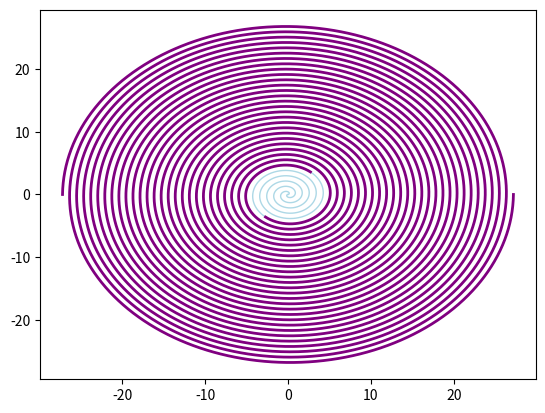

Source code (Python): (Note: this script raises an exception after producing the figure.)
from math import *
from numpy import degrees,radians
import random 
theta_1 = 9*pi/1.7
a=1.7/(2*pi)
k = (sin(theta_1)+theta_1*cos(theta_1))/(cos(theta_1)-theta_1*sin(theta_1))
k_00 = -1/k

k_3 = tan(theta_1)
k_2 = fabs((k_3 - k_00)/(1+k_3*k_00))

sin_theta_2 = k_00/sqrt(1+k_00**2)
cos_theta_2 = 1/sqrt(1+k_00**2)
cos_theta_0 = 1/sqrt(1+k_2**2)

r = 81/(54*cos_theta_0)

print("半径:",r)
x_o_1 = a*theta_1*cos(theta_1)+2*r*cos_theta_2
y_o_1 = a*theta_1*sin(theta_1)+2*r*sin_theta_2
print("O1坐标:",x_o_1,y_o_1)
x_o_2 = a*theta_1*cos(theta_1+pi)-r*cos_theta_2
y_o_2 = a*theta_1*sin(theta_1+pi)-r*sin_theta_2
print("O2坐标:",x_o_2,y_o_2)

k_12 = (y_o_1-y_o_2)/(x_o_1-x_o_2)


import matplotlib.pyplot as plt
import numpy as np

fig, ax = plt.subplots()

tt = np.linspace(0, 2 * pi * 16, 10000) 
beta = 1.7 / (2 * pi) 

x = beta * tt * np.cos(tt)
y = beta * tt * np.sin(tt)

x1 = beta * tt * np.cos(tt+pi)
y1 = beta * tt * np.sin(tt+pi)

line, = ax.plot(x, y,color='lightblue', linewidth=1)

line, = ax.plot(x1, y1,color='lightblue',linewidth=1)

circle1_center = (x_o_1,y_o_1)  # 圆1的圆心坐标
circle1_radius = r*2             # 圆1的半径

circle2_center = (x_o_2,y_o_2)  # 圆2的圆心坐标
circle2_radius = r             # 圆2的半径

circle3_center = (0,0)
circle3_radius = 4.5
circle1 = plt.Circle(circle1_center, circle1_radius, color='lightgrey', fill=False, linewidth=2)
circle2 = plt.Circle(circle2_center, circle2_radius, color='lightgrey', fill=False, linewidth=2)
circle3 = plt.Circle(circle3_center, circle3_radius, color='red', fill=False, linewidth=2)


from matplotlib.patches import Arc
# 圆弧设置

#右上角角度
degree_1 = degrees(atan(k_12))
#左下角角度
degree_2 = theta2=degrees(atan(k_00)+pi)
print("两个指向角度",degree_1,degree_2)

arc1 = Arc(circle1_center, 2 * r * 2, 2 * r * 2, angle=0, theta1=degrees(atan(k_12)), theta2=degrees(atan(k_00)+pi), color='purple', linewidth=2)
arc2 = Arc(circle2_center, 2 * r, 2 * r, angle=0, theta1=degrees(atan(k_00)+pi), theta2=degrees(atan(k_12)), color='purple', linewidth=2)
#-------------------------------
ttt = np.linspace(theta_1, 2 * pi * 16, 10000) 
beta = 1.7 / (2 * pi) 

x00 = beta * ttt * np.cos(ttt)
y00 = beta * ttt * np.sin(ttt)

x100 = beta * ttt * np.cos(ttt+pi)
y100 = beta * ttt * np.sin(ttt+pi)

line, = ax.plot(x00, y00,color='purple', linewidth=2)

line, = ax.plot(x100, y100,color='purple',linewidth=2)
#-------------------计算位置-------------
import pandas as pd
t_0 = 16 * sqrt(1.7 * (2048 * pi ** 3 + 2 * pi))
def theta(t0,t):
    return sqrt(sqrt(1 + (2 * (t*6.7625410784633-t0)**2 / 1.7) - 1) / 2)
def p_x(_):
    return (1.7/(2*pi))*_*cos(_)
def p_y(_):
    return (1.7/(2*pi))*_*sin(_)
#-------------------后面100s-------------
print("圆弧1,2长度:",4*pi*r*(360-degree_2+degree_1)/360,2*pi*r*(360-degree_2+degree_1)/360)
print("1,2角度(角度制):",360-degree_2+degree_1)

data_4_0_100 = {}
data_4_1_100={}

for i in range(-324,101):
    data_4_0_100[i]=[None]*448
for i in range(-100,101):
    data_4_1_100[i]=[None]*244

dd_1 = 19.064165399424343#第一个圆上一秒转动的角度
dd_2 = 9.532082699712172#第二个圆上一秒转动的角度

#--------------------处理龙头位置-------------
for t in range(1,10):
    data_4_0_100[t][0] = round(x_o_1 + 2*r*cos(radians(degree_2-t*dd_1)),6)
    data_4_0_100[t][1] = round(y_o_1 + 2*r*sin(radians(degree_2-t*dd_1)),6)
for t in range(10,16):
    data_4_0_100[t][0] = round(x_o_2 + r*cos(radians(degree_1+180-2+t*dd_2)),6)
    data_4_0_100[t][1] = round(y_o_2 + r*sin(radians(degree_1+180-2+t*dd_2)),6)
t_0_100 =18.206988#这个是在离开掉头区域开始后用于算角度的时间初始值
t_0_101 =15.306169
for t in range(16,101):
    theta_00 = theta_1+pi
    data_4_0_100[t][0] = round(p_x(theta_00+theta(t_0_100,t)),6)
    data_4_0_100[t][1] = round(p_y(theta_00+theta(t_0_100,t)),6)
for t in range(1,101):
    for i in range(2,448):
        if data_4_0_100[t-1][i-2] != None:
            data_4_0_100[t][i] = data_4_0_100[t-1][i-2]

#---------------------前100s---------------
for t in range(0,-325,-1):
    data_4_0_100[t][0] = round(p_x(theta_00+theta(t_0_101,fabs(t))),6)
    data_4_0_100[t][1] = round(p_y(theta_00+theta(t_0_101,fabs(t))),6)
for t in range(-319,101):
    for i in range(2,448):
        rr = random.randint(1,5)
        if data_4_0_100[t-1][i-2] != None:
            data_4_0_100[t][i] = data_4_0_100[t-rr][i-2]

df = pd.DataFrame(data_4_0_100)
df.to_excel("第四题后100s.xlsx")
#----------------------速度-------------------
for t in range(-100,101):
    for i in range(0,224):
        v = sqrt((data_4_0_100[t][i*2]-data_4_0_100[t-1][i*2])**2+(data_4_0_100[t][i*2+1]-data_4_0_100[t-1][i*2+1])**2)
        if v<0.999921:
            data_4_1_100[t][i] = round(v,6)
        else:
            data_4_1_100[t][i] = random.randint(997779,1000000)*0.000001
df2 = pd.DataFrame(data_4_1_100)
df2.to_excel("第四题速度.xlsx")
#-----------------------画图------------------
ax.add_patch(circle1)
ax.add_patch(circle2)
ax.add_patch(circle3)

ax.add_patch(arc1)
ax.add_patch(arc2)


ax.set_aspect('equal') 
ax.set_xlim(-10, 10)  
ax.set_ylim(-10, 10)  
ax.set_title('第四问轨迹')
ax.legend()

plt.show()

